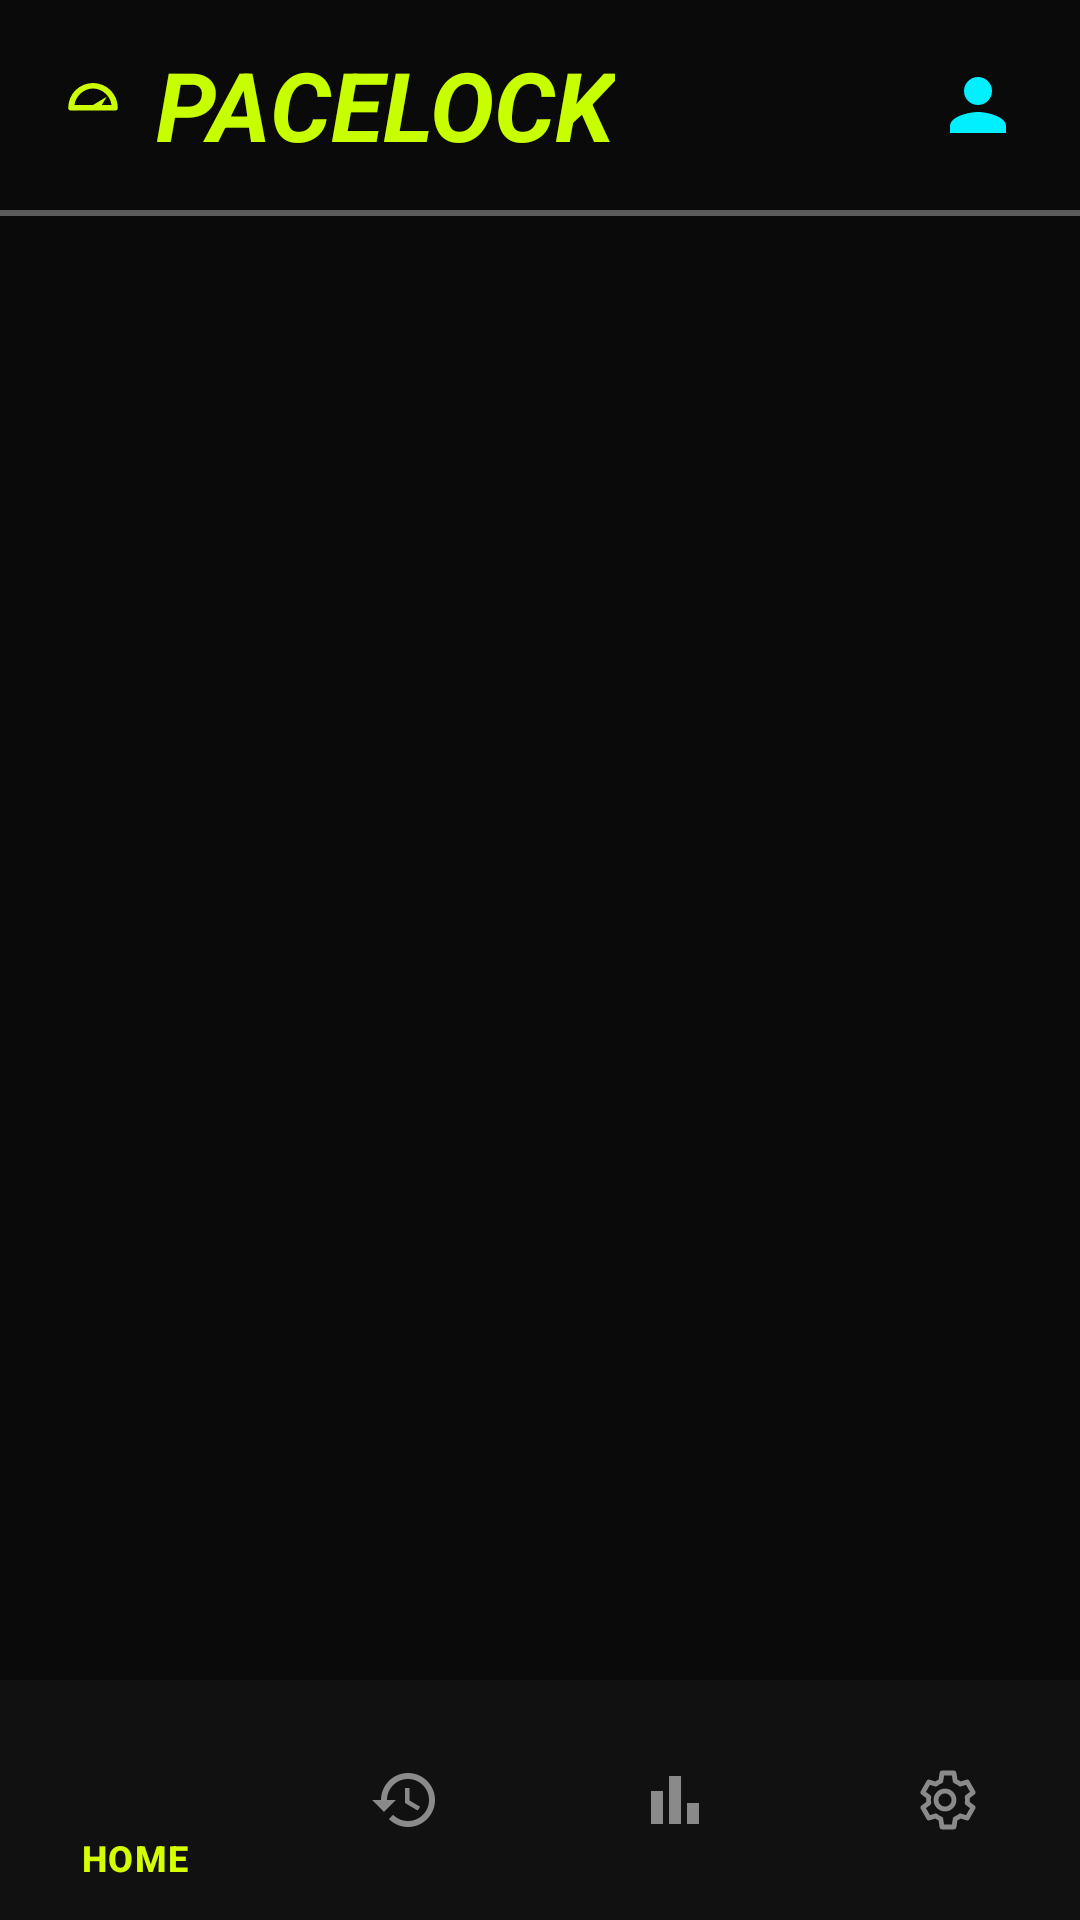

Reconstruct the res/layout file that produces this screen, plus the resources it refers to.
<!-- AndroidManifest.xml: application theme Theme.PaceLock -->
<!-- res/layout/activity_home.xml -->
<?xml version="1.0" encoding="utf-8"?>
<LinearLayout
    xmlns:android="http://schemas.android.com/apk/res/android"
    xmlns:app="http://schemas.android.com/apk/res-auto"
    xmlns:tools="http://schemas.android.com/tools"
    android:id="@+id/main"
    android:fitsSystemWindows="true"
    android:layout_width="match_parent"
    android:layout_height="match_parent"
    android:orientation="vertical"
    android:background="@color/neutral"
    tools:context=".HomeActivity">

    <LinearLayout
    android:id="@+id/topBar"
    android:layout_width="match_parent"
    android:layout_height="70dp"
    android:gravity="center_vertical"
    android:paddingHorizontal="20dp"
    android:orientation="horizontal"
    app:layout_constraintTop_toTopOf="parent"
    app:layout_constraintStart_toStartOf="parent"
    app:layout_constraintEnd_toEndOf="parent">

    <ImageView
        android:layout_width="22dp"
        android:layout_height="22dp"
        android:src="@drawable/ic_speedometer"/>

    <TextView
        android:layout_width="wrap_content"
        android:layout_height="wrap_content"
        android:text="PACELOCK"
        android:textStyle="italic|bold"
        android:textColor="#C7FF00"
        android:textSize="32sp"
        android:layout_marginStart="10dp"/>

    <Space
        android:layout_width="0dp"
        android:layout_height="0dp"
        android:layout_weight="1"/>

    <ImageView
        android:layout_width="28dp"
        android:layout_height="28dp"
        android:id="@+id/imgProfile"
        android:src="@drawable/ic_person"/>
   </LinearLayout>

    <View
        android:layout_width="match_parent"
        android:layout_height="2dp"
        android:background="#5C5C5C"/>

    <FrameLayout
        android:layout_width="match_parent"
        android:layout_height="0dp"
        android:layout_weight="1"
        android:id="@+id/frame"/>


    <com.google.android.material.bottomnavigation.BottomNavigationView
        android:layout_width="match_parent"
        android:layout_height="wrap_content"
        android:id="@+id/bottomNav"
        app:menu="@menu/bottom_nav"
        android:background="#111111"
        app:itemIconTint="@color/bottom_nav_colors"
        app:itemTextColor="@color/bottom_nav_colors"
        app:itemActiveIndicatorStyle="@null"
        />



</LinearLayout>
<!-- resources referenced by this layout -->
<resources>
  <color name="neutral">#0A0A0A</color>
  <!-- drawable ic_person (drawable) -->
  <?xml version="1.0" encoding="utf-8"?>
  <vector xmlns:android="http://schemas.android.com/apk/res/android" android:height="24dp" android:tint="@color/secondary" android:viewportHeight="24" android:viewportWidth="24" android:width="24dp">
  
      <path android:fillColor="@color/tertiary" android:pathData="M12,12c2.21,0 4,-1.79 4,-4s-1.79,-4 -4,-4 -4,1.79 -4,4 1.79,4 4,4zM12,14c-2.67,0 -8,1.34 -8,4v2h16v-2c0,-2.66 -5.33,-4 -8,-4z"/>
  
  </vector>
  <!-- drawable ic_speedometer (drawable) -->
  <?xml version="1.0" encoding="utf-8"?>
  <vector xmlns:android="http://schemas.android.com/apk/res/android"
      android:width="24dp"
      android:height="24dp"
      android:viewportWidth="24"
      android:viewportHeight="24">
  
      <path
          android:fillColor="@color/primary"
          android:pathData="M12,4A9,9 0 0 0 3,13a1,1 0 0 0 1,1h16a1,1 0 0 0 1-1A9,9 0 0 0 12,4zm0,2a7,7 0 0 1 6.74,6H5.26A7,7 0 0 1 12,6z"/>
  
      <path
          android:fillColor="@color/primary"
          android:pathData="M12,12l5,-3l-3,5z"/>
  
  </vector>
  <style name="Theme.PaceLock" parent="Base.Theme.PaceLock" />
  <color name="secondary">#00F0FF</color>
  <color name="tertiary">#FFFFFF</color>
  <color name="primary">#CCFF00</color>
  <style name="Base.Theme.PaceLock" parent="Theme.Material3.DayNight.NoActionBar">
  
  </style>
</resources>
